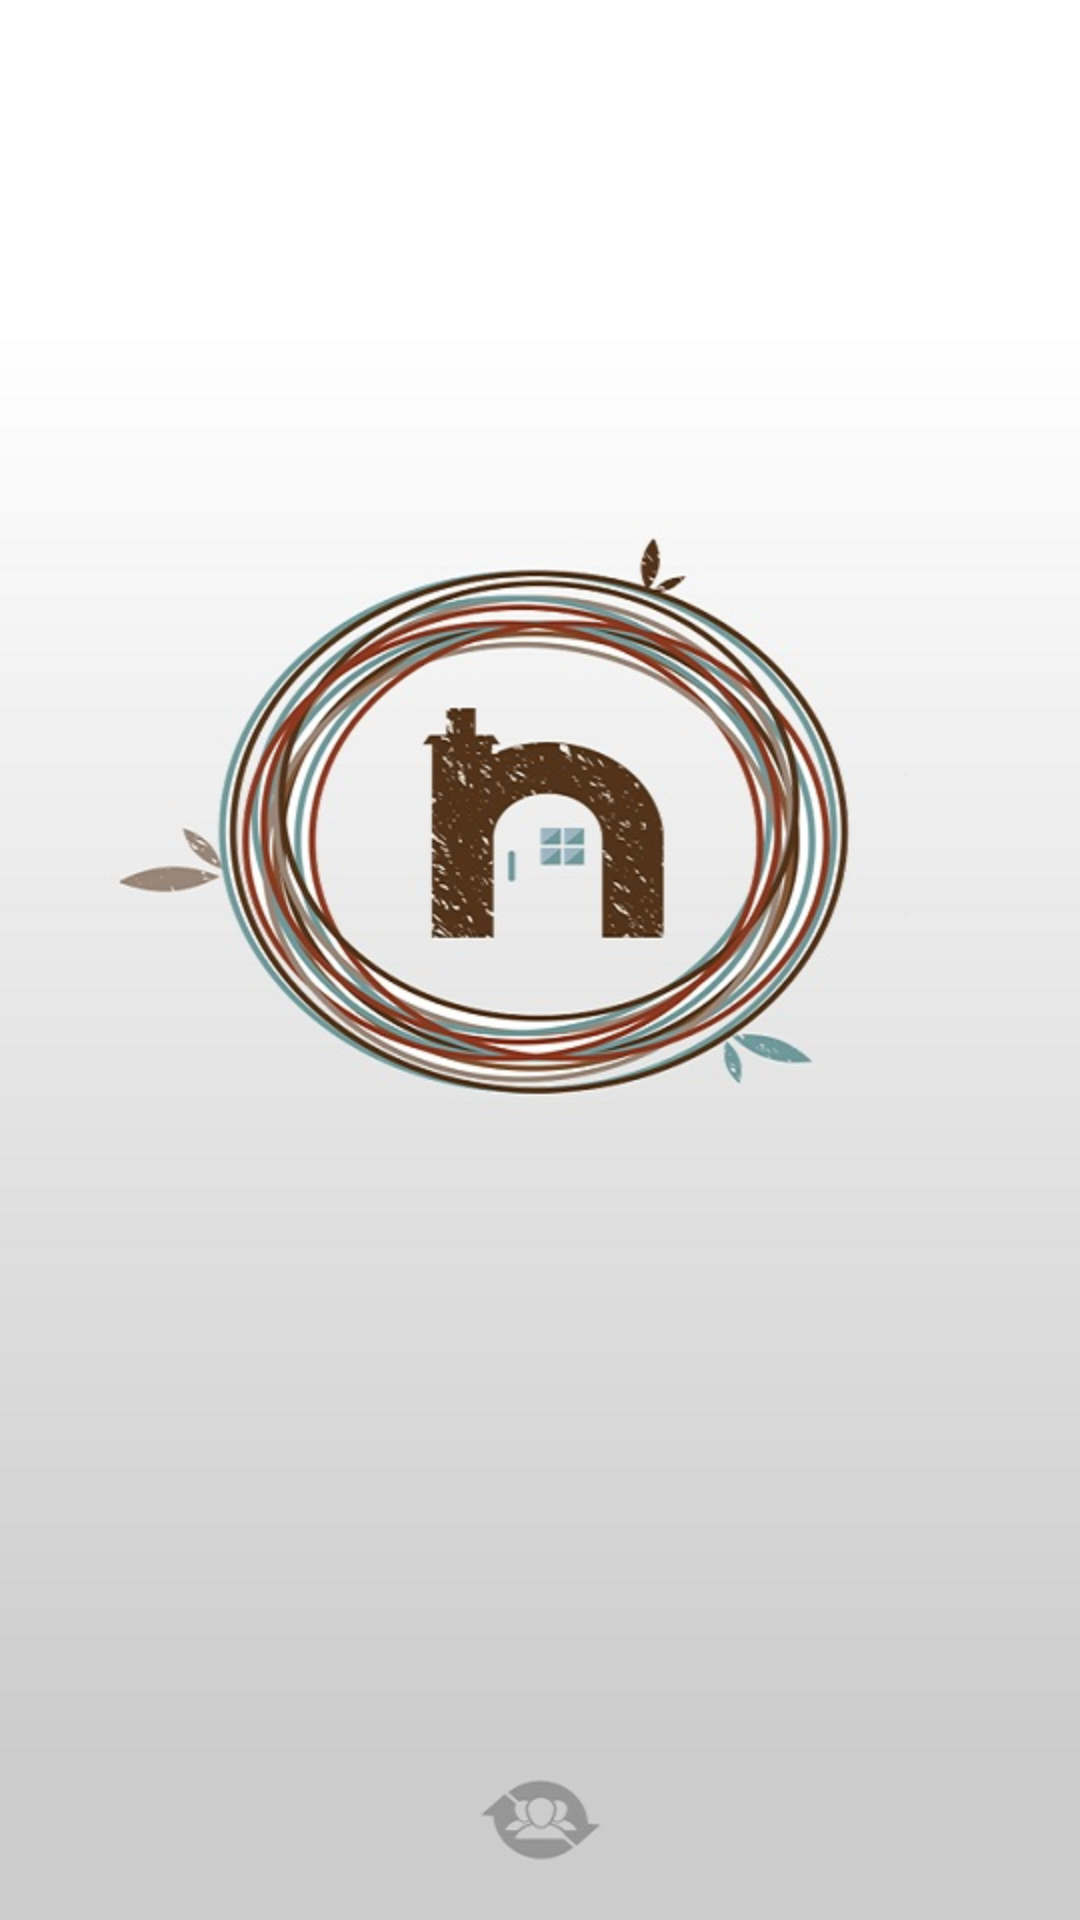

Android layout source for this screen:
<!-- AndroidManifest.xml: application theme AppTheme -->
<!-- res/layout/splash_screen.xml -->
<?xml version="1.0" encoding="utf-8"?>
<RelativeLayout xmlns:android="http://schemas.android.com/apk/res/android"
                android:layout_width="match_parent"
                android:layout_height="match_parent">

    <ImageView
        android:layout_width="match_parent"
        android:layout_height="match_parent"
        android:id="@+id/splash_screen_image_view"
        android:layout_centerVertical="true"
        android:layout_alignParentLeft="true"
        android:layout_alignParentStart="true"
        android:scaleType="centerCrop"
        android:src="@drawable/splash_screen"/>
</RelativeLayout>
<!-- resources referenced by this layout -->
<resources>
  <!-- drawable splash_screen: jpg bitmap (drawable-xxhdpi, 64421 bytes) -->
  <style name="AppTheme" parent="@style/Theme.AppCompat.Light">
          <item name="android:actionBarStyle">@style/AppActionBar</item>
          
          <item name="actionBarStyle">@style/AppActionBar</item>
      </style>
  <style name="AppActionBar" parent="@style/Widget.AppCompat.Light.ActionBar">
          <item name="android:background">@drawable/action_bar_background</item>
  
          <item name="homeAsUpIndicator">@color/transparent</item>
  
          
          <item name="background">@drawable/action_bar_background</item>
      </style>
  <!-- drawable action_bar_background (drawable) -->
  <?xml version="1.0" encoding="utf-8"?>
  <shape
      android:shape="rectangle"
      xmlns:android="http://schemas.android.com/apk/res/android">
      <solid android:color="@color/action_bar_color"/>
  </shape>
  <color name="transparent">#00000000</color>
  <color name="action_bar_color">#FFFFFF</color>
</resources>
